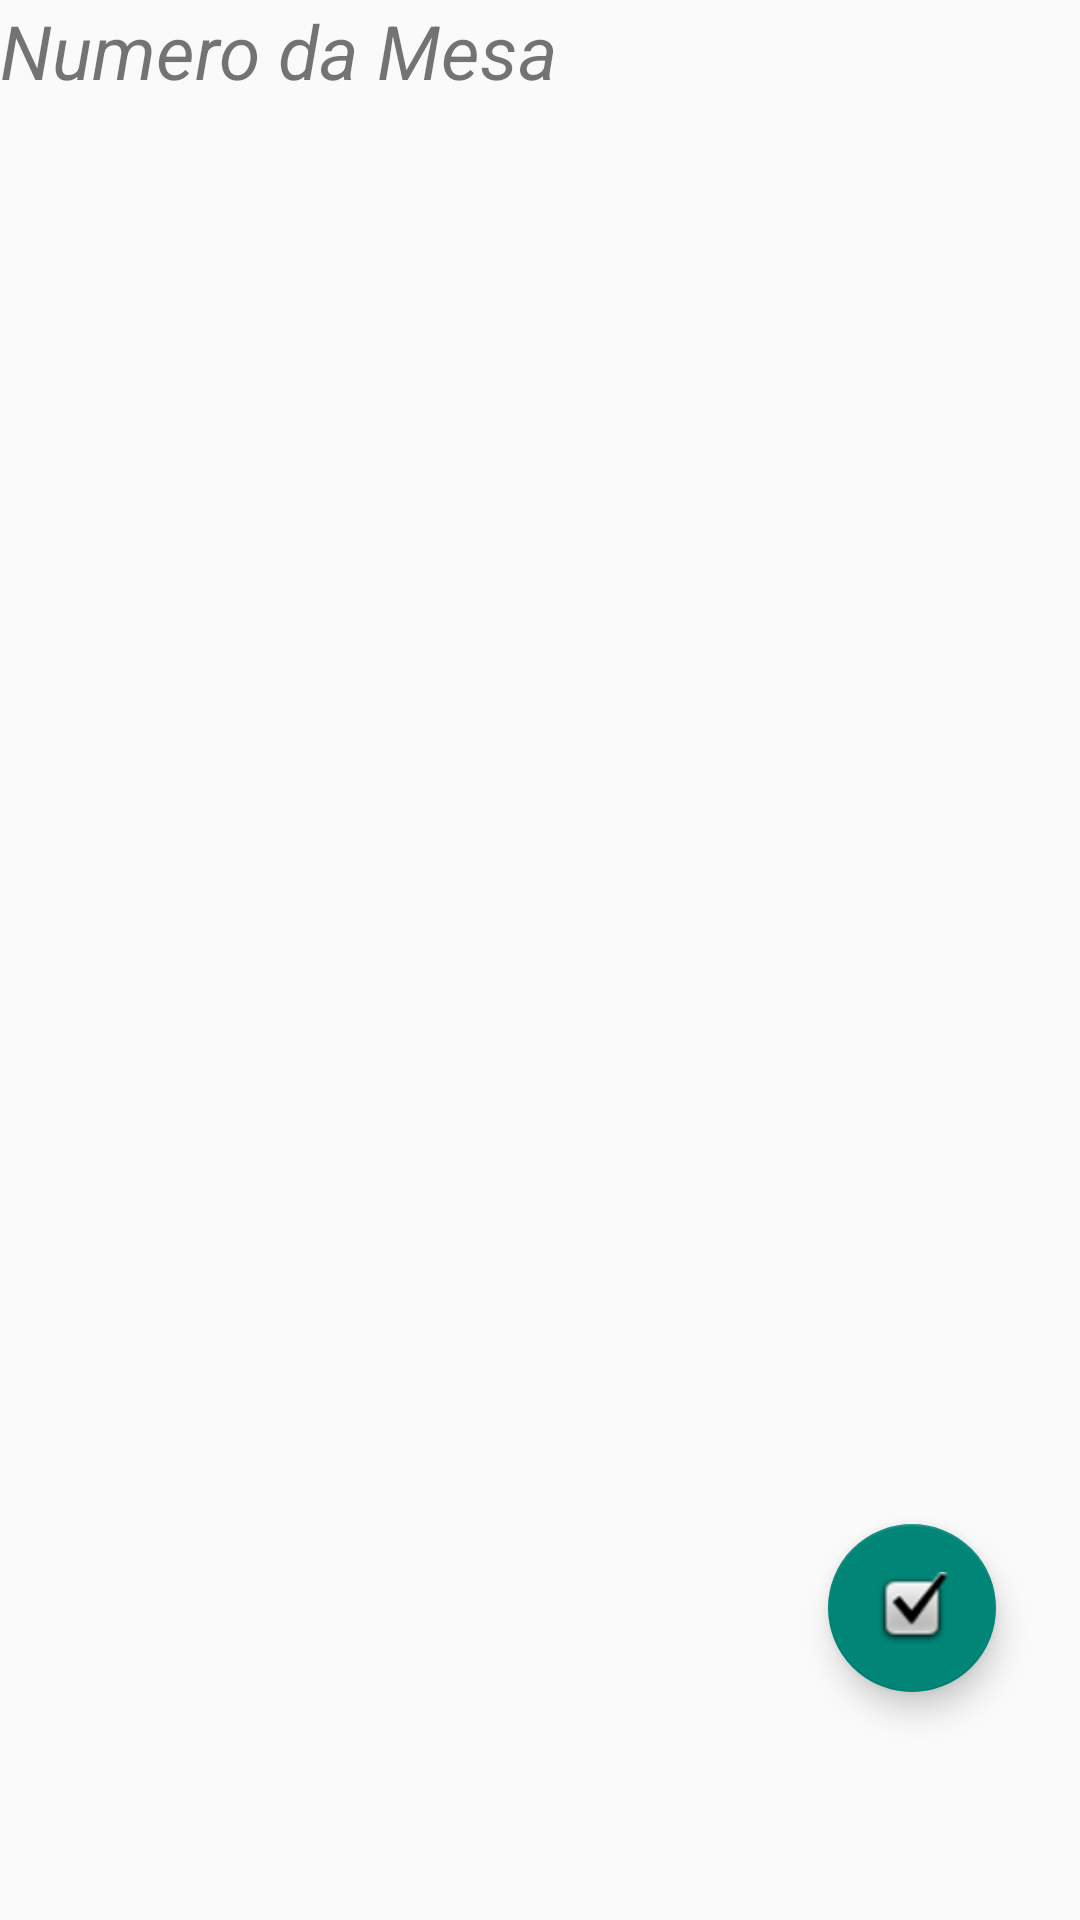

Android layout source for this screen:
<!-- AndroidManifest.xml: application theme Theme.IService -->
<!-- res/layout/fragment_produto.xml -->
<?xml version="1.0" encoding="utf-8"?>
<androidx.constraintlayout.widget.ConstraintLayout xmlns:android="http://schemas.android.com/apk/res/android"
    xmlns:app="http://schemas.android.com/apk/res-auto"
    xmlns:tools="http://schemas.android.com/tools"
    android:layout_width="match_parent"
    android:layout_height="match_parent"
    tools:context=".fragment.ui.ProdutoFragment">

    <TextView
        android:id="@+id/numero_mesa"
        android:layout_width="wrap_content"
        android:layout_height="wrap_content"
        android:text="Numero da Mesa"
        android:textStyle="italic"
        android:textSize="25sp"
        app:layout_constraintTop_toTopOf="parent"
        app:layout_constraintStart_toStartOf="parent"/>

    <androidx.recyclerview.widget.RecyclerView
        android:id="@+id/recyclerviewproduto"
        android:layout_width="match_parent"
        android:layout_height="wrap_content"
        android:orientation="vertical"
        app:layoutManager="androidx.recyclerview.widget.LinearLayoutManager"
        app:layout_constraintBottom_toBottomOf="parent"
        app:layout_constraintEnd_toEndOf="parent"
        app:layout_constraintHorizontal_bias="0.0"
        app:layout_constraintStart_toStartOf="parent"
        app:layout_constraintTop_toBottomOf="@id/numero_mesa"
        app:layout_constraintVertical_bias="0.0"
        tools:itemCount="5"
        tools:listitem="@layout/item_comanda" />

    <com.google.android.material.floatingactionbutton.FloatingActionButton
        android:id="@+id/floatingButtonBack"
        android:layout_width="wrap_content"
        android:layout_height="wrap_content"
        android:layout_marginEnd="28dp"
        android:layout_marginBottom="76dp"
        android:clickable="true"
        android:src="@android:drawable/checkbox_on_background"
        app:layout_constraintBottom_toBottomOf="parent"
        app:layout_constraintEnd_toEndOf="parent" />

</androidx.constraintlayout.widget.ConstraintLayout>
<!-- res/layout/item_comanda.xml (included above) -->
<?xml version="1.0" encoding="utf-8"?>
<androidx.constraintlayout.widget.ConstraintLayout xmlns:android="http://schemas.android.com/apk/res/android"
    android:layout_width="match_parent"
    android:layout_height="wrap_content"
    xmlns:app="http://schemas.android.com/apk/res-auto">

    <TextView
        android:id="@+id/nome_produto"
        android:layout_width="wrap_content"
        android:layout_height="wrap_content"
        android:text="@string/nome_do_produto"
        android:textSize="18sp"
        android:textStyle="bold"
        android:layout_marginTop="20dp"
        android:paddingStart="8dp"
        app:layout_constraintStart_toStartOf="parent"
        app:layout_constraintTop_toTopOf="parent"/>

    <TextView
        android:id="@+id/preco_produto"
        android:layout_width="wrap_content"
        android:layout_height="wrap_content"
        android:text="@string/preco_do_produto"
        android:textSize="18sp"
        android:textStyle="bold"
        android:layout_marginTop="20dp"
        android:paddingEnd="10dp"
        app:layout_constraintEnd_toEndOf="parent"
        app:layout_constraintTop_toTopOf="parent"/>
    <TextView
        android:id="@+id/descricao_produto"
        android:layout_width="wrap_content"
        android:layout_height="wrap_content"
        android:text="@string/descricao_do_produto"
        android:textSize="14sp"
        android:textStyle="italic"
        android:layout_marginTop="8dp"
        android:paddingStart="8dp"
        app:layout_constraintStart_toStartOf="parent"
        app:layout_constraintTop_toBottomOf="@id/nome_produto"/>


</androidx.constraintlayout.widget.ConstraintLayout>
<!-- resources referenced by this layout -->
<resources>
  <string name="descricao_do_produto">%1$s</string>
  <string name="nome_do_produto">%1$s</string>
  <string name="preco_do_produto">R$ %1$d</string>
  <style name="Theme.IService" parent="Theme.AppCompat.DayNight.NoActionBar">
          
          <item name="colorPrimary">@color/purple_500</item>
          <item name="colorPrimaryVariant">@color/teal_200</item>
          <item name="colorOnPrimary">@color/white</item>
          
          <item name="colorSecondary">@color/teal_200</item>
          <item name="colorSecondaryVariant">@color/teal_700</item>
          <item name="colorOnSecondary">@color/black</item>
          
          <item name="android:statusBarColor" tools:targetApi="l">?attr/colorPrimaryVariant</item>
          
      </style>
  <!-- not gathered from this repository: default colours our renderer supplied (Android Studio template values) -->
  <color name="purple_500">#FF6200EE</color>
  <color name="teal_200">#FF03DAC5</color>
  <color name="teal_700">#FF018786</color>
  <color name="black">#FF000000</color>
  <color name="white">#FFFFFFFF</color>
</resources>
